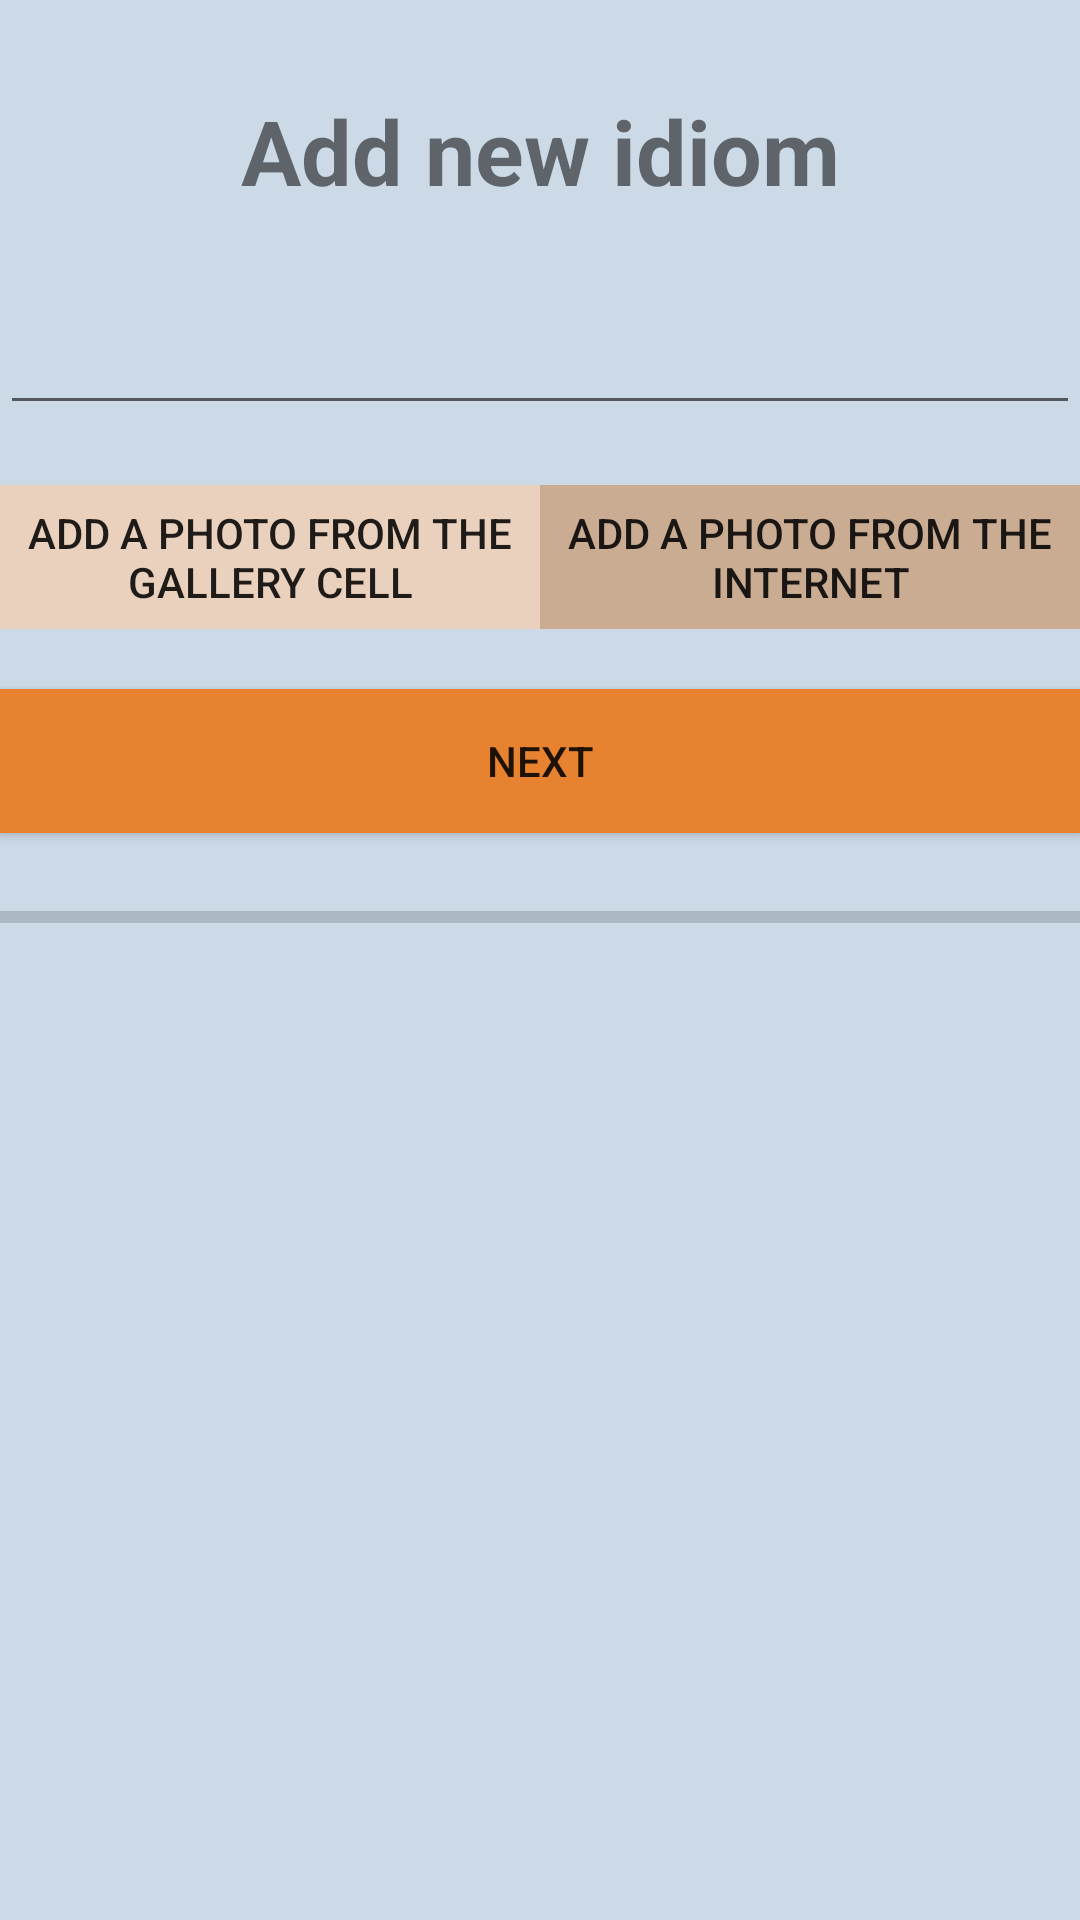

Write the Android layout XML for this screen, with the resource values it uses.
<!-- AndroidManifest.xml: application theme AppTheme -->
<!-- res/layout/activity_add_question.xml -->
<?xml version="1.0" encoding="utf-8"?>
<LinearLayout
    xmlns:android="http://schemas.android.com/apk/res/android"
    xmlns:tools="http://schemas.android.com/tools"
    android:layout_width="match_parent"
    android:layout_height="match_parent"
    android:orientation="vertical"
    android:background="#CCDAE7">

    <TextView
        android:id="@+id/textView4"
        android:layout_width="match_parent"
        android:layout_height="wrap_content"
        android:text= "@string/add_new_idiom"
        android:textSize="30dp"
        android:gravity="center"
        android:padding="10dp"
        android:textStyle="bold"
        android:layout_marginTop="20dp"/>

    <EditText
        android:id="@+id/txtQuestion"
        android:layout_width="match_parent"
        android:layout_height="wrap_content"
        android:ems="10"
        android:inputType="textAutoCorrect"
        android:gravity="center"
        android:layout_marginTop="20dp"/>

    <LinearLayout
        android:layout_width="match_parent"
        android:layout_height="wrap_content"
        android:orientation="horizontal"
        android:layout_marginTop="20dp">
"
    <Button
        android:id="@+id/btnGetImageGallery"
        android:layout_width="match_parent"
        android:layout_height="wrap_content"
        android:text="@string/btnAddFotoGalery"
        android:layout_weight="1"
        android:background="#EAD1BD"/>
    <Button
        android:id="@+id/btnGetImageInternet"
        android:layout_width="match_parent"
        android:layout_height="wrap_content"
        android:text="@string/btnAddFotoInternet"
        android:layout_weight="1"
        android:background="#CAAC93"/>
    </LinearLayout>

    <Button
        android:id="@+id/btnAddQuestion"
        android:layout_width="match_parent"
        android:layout_height="wrap_content"
        android:text="@string/btnAdminNext"
        android:background="#E78230"
        android:layout_marginTop="20dp"/>
    <ProgressBar
        android:id="@+id/progresBar"
        android:layout_width="match_parent"
        android:layout_height="wrap_content"
        style="@style/Widget.AppCompat.ProgressBar.Horizontal"
        android:layout_marginTop="20dp"/>
    <ImageView
        android:id="@+id/imageQuestion"
        android:layout_width="match_parent"
        android:layout_height="match_parent"></ImageView>
</LinearLayout>
<!-- resources referenced by this layout -->
<resources>
  <string name="add_new_idiom">Add new idiom</string>
  <string name="btnAddFotoGalery">Add a photo from the gallery cell</string>
  <string name="btnAddFotoInternet">Add a photo from the internet</string>
  <string name="btnAdminNext">Next</string>
  <style name="AppTheme" parent="Theme.AppCompat.Light.NoActionBar">
          
          <item name="colorPrimary">@color/colorPrimary</item>
          <item name="colorPrimaryDark">@color/colorPrimaryDark</item>
          <item name="colorAccent">@color/colorAccent</item>
      </style>
  <color name="colorPrimary">#6200EE</color>
  <color name="colorPrimaryDark">#3700B3</color>
  <color name="colorAccent">#03dac5</color>
</resources>
